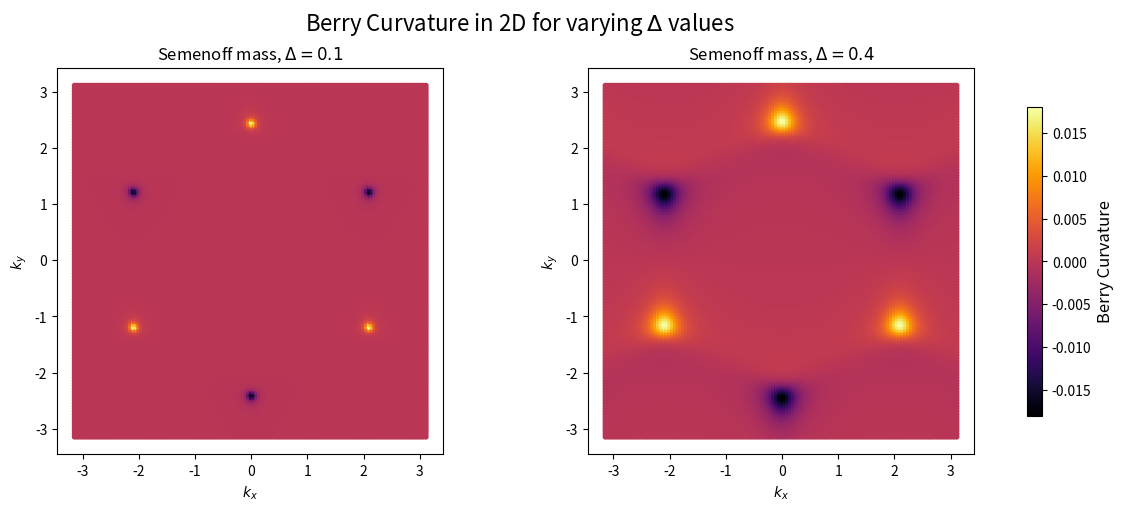

Source code (Python):
import numpy as np
import matplotlib.pyplot as plt
from mpl_toolkits.mplot3d import Axes3D
from matplotlib.colors import Normalize
import matplotlib.cm as cm

def graphene_hamiltonian(kx, ky, t1, t2, phi, Delta, a):

    f_k = -t1 * np.exp(1j * kx * a) * (1 + 2 * np.exp(1j * 1.5 * a * kx) * 
                                        np.cos((np.sqrt(3) * a * ky) / 2))

    
    term1 = np.cos(-np.sqrt(3) * a * ky + phi)
    term2 = np.cos((3 * a / 2) * kx + (np.sqrt(3) * a / 2) * ky + phi)
    term3 = np.cos(-(3 * a / 2) * kx + (np.sqrt(3) * a / 2) * ky + phi)
    HAA = -2 * t2 * (term1 + term2 + term3) + Delta


    term1 = np.cos(np.sqrt(3) * a * ky + phi)
    term2 = np.cos(-(3 * a / 2) * kx - (np.sqrt(3) * a / 2) * ky + phi)
    term3 = np.cos((3 * a / 2) * kx - (np.sqrt(3) * a / 2) * ky + phi)
    HBB = -2 * t2 * (term1 + term2 + term3) - Delta


    
    H_k = np.array([[HAA, f_k], [np.conj(f_k), HBB]], dtype=complex)
    return H_k

def get_berry_phase(vec_k1, vec_k2, vec_k3, vec_k4, t1, t2, phi, Delta, a):
    
    u1 = np.linalg.eigh(graphene_hamiltonian(vec_k1[0], vec_k1[1], t1, t2, phi, Delta, a))[1]
    u2 = np.linalg.eigh(graphene_hamiltonian(vec_k2[0], vec_k2[1], t1, t2, phi, Delta, a))[1]
    u3 = np.linalg.eigh(graphene_hamiltonian(vec_k3[0], vec_k3[1], t1, t2, phi, Delta, a))[1]
    u4 = np.linalg.eigh(graphene_hamiltonian(vec_k4[0], vec_k4[1], t1, t2, phi, Delta, a))[1]

    dot_prod12 = np.vdot(u1[:, 1], u2[:, 1])
    dot_prod23 = np.vdot(u2[:, 1], u3[:, 1])
    dot_prod34 = np.vdot(u3[:, 1], u4[:, 1])
    dot_prod41 = np.vdot(u4[:, 1], u1[:, 1])

    berry_phase = np.angle(dot_prod12 * dot_prod23 * dot_prod34 * dot_prod41
                            / np.abs(dot_prod12 * dot_prod23 * dot_prod34 * dot_prod41))

    tmp = berry_phase / np.linalg.norm(vec_k1 - vec_k2) * np.linalg.norm(vec_k3 - vec_k4) # phi/Area of plaquette'flux density'
    
    return tmp, berry_phase

def get_berry_curvature(t1, t2, phi, Delta,a ):
    kx_array, ky_array, b_curvature  = list(), list(), list()

    k_step = 0.05

    for kx in np.arange(-np.pi, np.pi, k_step):
        for ky in np.arange(-np.pi, np.pi, k_step):
            vec_k1 = np.array([kx, ky])
            vec_k2 = np.array([kx - k_step, ky])
            vec_k3 = np.array([kx - k_step, ky - k_step])
            vec_k4 = np.array([kx, ky - k_step])

            b_curvature.append(get_berry_phase(vec_k1, vec_k2, vec_k3, vec_k4, t1, t2, phi, Delta, a)[0])

            kx_array.append(kx)
            ky_array.append(ky)

    return kx_array, ky_array, b_curvature

def calc_chern(t1, t2, phi, Delta, a):
    k_step = 0.1
    chern_number = 0
    for kx in np.arange(-np.pi, np.pi, k_step):
        for ky in np.arange(-np.pi, np.pi, k_step):
            vec_k1 = np.array([kx, ky])
            vec_k2 = np.array([kx - k_step, ky])
            vec_k3 = np.array([kx - k_step, ky - k_step])
            vec_k4 = np.array([kx, ky - k_step])

            berry_phase = get_berry_phase(vec_k1, vec_k2, vec_k3, vec_k4, t1, t2, phi, Delta, a)[1]

            normalization_factor = 1/(2*np.pi)
            chern_number += berry_phase * normalization_factor
            
    return chern_number



def berry_connection(kx, ky, t1, t2, phi, Delta, a, dk=0.1):

    H = graphene_hamiltonian(kx, ky, t1, t2, phi, Delta, a)
    eigenvalues, eigenstates = np.linalg.eigh(H)

    u = eigenstates[:, 0]

    du_dkx = (np.linalg.eigh(graphene_hamiltonian(kx + dk, ky, t1, t2, phi, Delta, a))[1][:, 0] - u) / dk
    du_dky = (np.linalg.eigh(graphene_hamiltonian(kx, ky + dk, t1, t2, phi, Delta, a))[1][:, 0] - u) / dk

    A_kx = -np.imag(np.vdot(u, du_dkx))
    A_ky = -np.imag(np.vdot(u, du_dky))

    return A_kx, A_ky

def plot_berry_connection(t1, t2, phi, Delta, a, dk=0.1, k_step=0.1):
    kx_vals, ky_vals, A_kx_vals, A_ky_vals = [], [], [], []

    for kx in np.arange(-np.pi, np.pi, k_step):
        for ky in np.arange(-np.pi, np.pi, k_step):
            A_kx, A_ky = berry_connection(kx, ky, t1, t2, phi, Delta, a, dk=dk)
            
            kx_vals.append(kx)
            ky_vals.append(ky)
            A_kx_vals.append(A_kx)
            A_ky_vals.append(A_ky)


    plt.quiver(
        kx_vals, ky_vals, A_kx_vals/np.sqrt(max(A_kx_vals)**2+max(A_ky_vals)**2), A_ky_vals/np.sqrt(max(A_kx_vals)**2+max(A_ky_vals)**2), 
        angles='xy', scale_units='xy', scale=5, 
        color='black', alpha=0.7
    )

    plt.axis("off")
    plt.show()


def plot_energy_dispersion_path(t1, t2, phi, Delta, a, num_points=100):
    Gamma = np.array([0, 0])
    K = np.array([2 * np.pi / (3 * a), 2 * np.pi / (3 * np.sqrt(3) * a)])
    K_prime = np.array([2 * np.pi / (3 * a), -2 * np.pi / (3 * np.sqrt(3) * a)])
    M = (K+K_prime)/2
    
    path = np.concatenate([
        np.linspace(M, Gamma, num_points),
        np.linspace(Gamma, K, num_points),
        np.linspace(K, M, num_points),
    ])
    
    energies = []
    for kx, ky in path:
        H_k = graphene_hamiltonian(kx, ky, t1, t2, phi, Delta, a)
        eigenvalues = np.linalg.eigvalsh(H_k)
        energies.append(eigenvalues)
    
    energies = np.array(energies)
    
    plt.plot(energies[:, 0], color='black')
    plt.plot(energies[:, 1], color='black')
    

    tick_positions = [0, num_points, 2 * num_points, 3 * num_points]
    tick_labels = ["M", "Γ", "K", "M"]

    plt.xticks(tick_positions, tick_labels, fontsize=12)

    plt.title("Energy Dispersion along path")
    plt.xlabel("Path through Brillouin Zone")
    plt.ylabel("Energy")
    plt.grid()
    plt.show()



def plot_energy_and_berry_curvature_path(t1, t2, phi, Delta, a, num_points=100):
    Gamma = np.array([0, 0])
    K = np.array([2 * np.pi / (3 * a), 2 * np.pi / (3 * np.sqrt(3) * a)])
    K_prime = np.array([2 * np.pi / (3 * a), -2 * np.pi / (3 * np.sqrt(3) * a)])
    M = (K+K_prime)/2

    path = np.concatenate([
        np.linspace(Gamma, K, num_points),
        np.linspace(K, M, num_points),
        np.linspace(M, K_prime, num_points),
        np.linspace(K_prime, Gamma, num_points),
    ])

    energies = []
    berry_curvature_values = []

    for kx, ky in path:
        H_k = graphene_hamiltonian(kx, ky, t1, t2, phi, Delta, a)
        eigenvalues = np.linalg.eigvalsh(H_k)
        energies.append(eigenvalues)

        vec_k1 = np.array([kx, ky])
        vec_k2 = np.array([kx - 0.01, ky])
        vec_k3 = np.array([kx - 0.01, ky - 0.01])
        vec_k4 = np.array([kx, ky - 0.01])
        berry_curvature, _ = get_berry_phase(vec_k1, vec_k2, vec_k3, vec_k4, t1, t2, phi, Delta, a)
        berry_curvature_values.append(berry_curvature)

    energies = np.array(energies)
    fig, ax1 = plt.subplots()

    ax1.plot(energies[:, 0], color='black')
    ax1.plot(energies[:, 1], color='black')
    ax1.set_xticks([0, num_points, 2 * num_points, 3*num_points, 4 * num_points])
    ax1.set_xticklabels(["Γ", "K", "M", "K'", "Γ"], fontsize=12)
    ax1.set_xlabel("Path through Brillouin Zone", fontsize=12)
    ax1.set_ylabel("Energy", fontsize=12)
    ax1.grid()

    ax2 = ax1.twinx()
    ax2.plot(berry_curvature_values, color='black',linestyle="--",alpha=0.3)
    ax2.set_ylabel("Berry Curvature", fontsize=12, color='grey')
    ax2.tick_params(axis='y', labelcolor='grey')

    fig.suptitle(f"Energy Dispersion alongside Berry Curvature with \n $\Delta = {Delta}$, $t_1 = {t1}$, $t_2 = {t2}$, $a = {a}$, and $\\phi = {phi:.2f}$", fontsize=14)

    plt.show()

t1 = 1
t2 = 0
phi = 0
Delta_values = [0.1, 0.4]
a = 1

# Set up the subplots
fig, axes = plt.subplots(1, 2, figsize=(12, 5), constrained_layout=True)

for ax, Delta in zip(axes, Delta_values):
    x, y, z = get_berry_curvature(t1, t2, phi, Delta, a)
    scatter = ax.scatter(x, y, c=z, cmap='inferno', s=10)
    ax.set_title(f"Semenoff mass, $\Delta = {Delta}$", fontsize=12)
    ax.set_xlabel("$k_x$")
    ax.set_ylabel("$k_y$")
    ax.set_aspect('equal')

# Add a shared colorbar
cbar = fig.colorbar(scatter, ax=axes, location='right', shrink=0.8)
cbar.set_label("Berry Curvature", fontsize=12)

# Overall title for the figure
fig.suptitle(f"Berry Curvature in 2D for varying $\Delta$ values", fontsize=16)

plt.show()


#plot_energy_and_berry_curvature_path(t1=t1, t2=t2, phi=phi, Delta=Delta, a=a)

#plot_energy_dispersion_path(t1=1.0, t2=0, phi=0, Delta=0, a=1.0)

#plot_berry_connection(t1, t2, phi, Delta, a)


#plt.show()


#c = calc_chern(t1=t1,t2=t2,phi=phi,Delta=Delta,a=a)
#print(c)


#cherns = []
#t2s = np.linspace(-0.5,0.5,1)



#for i in t2s:
#    c = calc_chern(t1=t1,t2=i,phi=phi,Delta=Delta,a=a)
    
#    cherns.append(c)

#plt.axvline(Delta/(np.sin(phi)*3*np.sqrt(3)))
#plt.axvline(-Delta/(np.sin(phi)*3*np.sqrt(3)))

#plt.scatter(t2s,cherns)

#plt.title(f"Chern number with varying $t2$")
#plt.xlabel(f"t_2")
#plt.ylabel("Chern number")

#plt.show()


#t1=1
#t2=0
#phi=0
#Delta=0.4
#a=1


#ax = plt.axes(projection='3d')

#ax.plot_trisurf(x, y, z, cmap="viridis")

#plt.title("Berry curvature 3D")

#plt.show()
